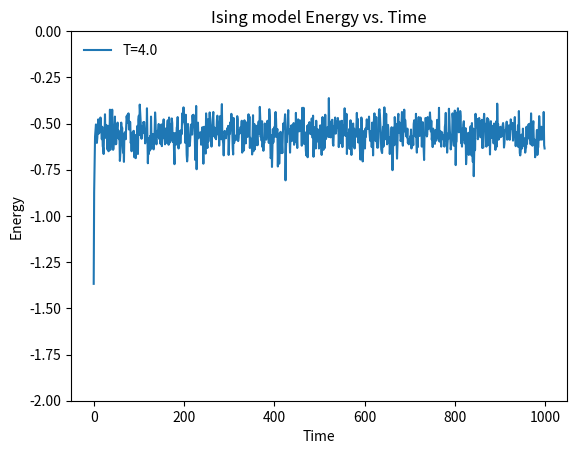

This chart was generated by the following Python code:

import math as ma
import numpy as np
from random import random
import matplotlib.pyplot as plt
state = []
t=0
t_all=[]


dt=1
mag_all=[]
for i in range(20):   
    a=[]
    for j in range(20):
        spin=1
        a.append(spin)
    state.append(a)



def du(i,j,state):
	m=19
	if i==0:
		top=state[m][j]
	else:
		top=state[i-1][j]
	if i==m:
		down=state[0][j]
	else:   
		down=state[i+1][j]
	if j==0:
		left=state[i][m]
	else :
		left=state[i][j-1]
	if j==m:
		right=state[i][0]
	else :
		right=state[i][j+1]
	return 2.*state[i][j]*(top+down+left+right)
 



t=0
E_total=0
E_averageall1=[]
E_averageall2=[]
T1=1.5  
T2=2.0
T3=2.25
T4=4.0

while t<1000:
    t_all.append(t)
    
    E_total=0
        
    for i in range(20):   
        for j in range(20):
            de=du(i,j,state)
            E_total+=-de/2
            
            if de<=0.:
                state[i][j]=-state[i][j]
            elif random()<ma.exp(-de/T4):
                state[i][j]=-state[i][j]
    t+=dt
    E_averageall1.append(E_total/800.)



plt.plot(np.array(t_all),np.array(E_averageall1),label='T=4.0')
plt.title('Ising model Energy vs. Time')
plt.xlabel('Time')
plt.ylabel('Energy')
plt.legend(loc='upper left',frameon=False)
plt.ylim(-2,0)    
"""
plt.figure(2)
ax1=plt.subplot(221)
ax2=plt.subplot(222)
ax3=plt.subplot(223)
ax4=plt.subplot(224)

plt.sca(ax1)
plt.plot(np.array(t_all),np.array(E_averageall1),label='')
plt.title('Ising model Energy vs. Time')
plt.xlabel('')
plt.ylabel('Energy')
plt.legend(loc='upper left',frameon=False)
plt.ylim(-2,0)

plt.sca(ax2)
plt.plot(np.array(t_all),np.array(E_averageall2),label='')
plt.title('Ising model Energy vs. Time')
plt.xlabel('')
plt.ylabel('')
plt.legend(loc='upper left',frameon=False)
plt.ylim(-2,0)

plt.sca(ax2)
plt.plot(np.array(t_all),np.array(E_averageall),label='')
plt.title('Ising model Energy vs. Time')
plt.xlabel('')
plt.ylabel('')
plt.legend(loc='upper left',frameon=False)
plt.ylim(-2,0)

plt.sca(ax2)
plt.plot(np.array(t_all),np.array(E_averageall),label='')
plt.title('Ising model Energy vs. Time')
plt.xlabel('')
plt.ylabel('')
plt.legend(loc='upper left',frameon=False)
plt.ylim(-2,0)
"""
plt.show()